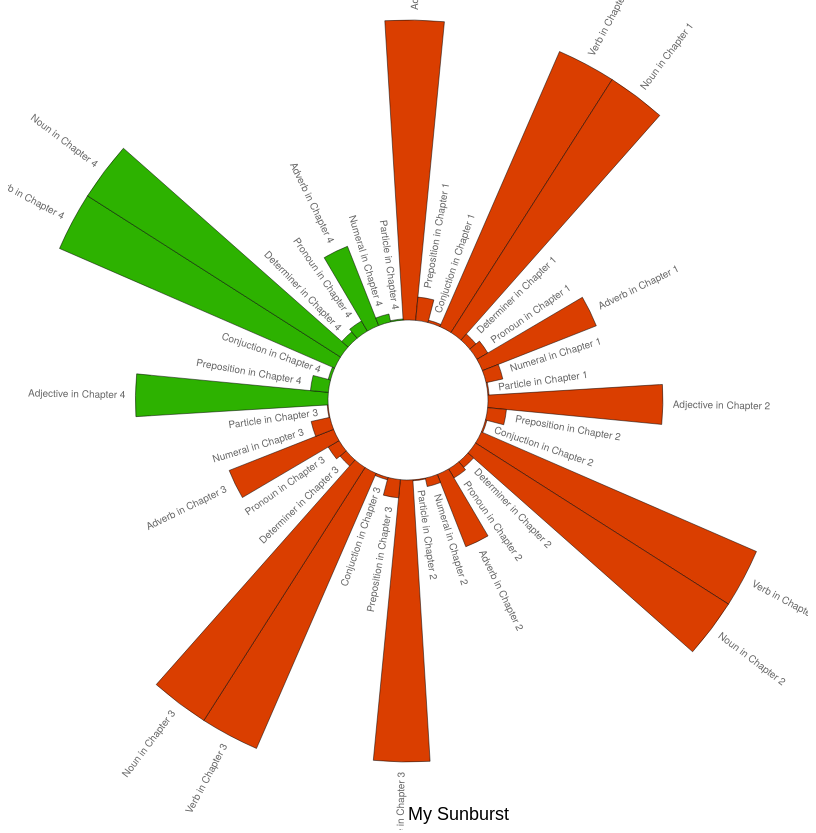
D3 v3 page, settled after 480 driven frames (8 s of simulated time); the page loaded 1 data file(s).



	var visWidth = 400,
		arcWidth,

		colorScale = d3.scale.threshold()
		    .domain([75, 80, 85, 90, 95])
		    //.domain([5, 10, 15, 20, 25])
		    .range(["#DA3E00", "#ED9E00", "#FAE600", "#C2F400", "#78E900", "#2DB200"]);

		radiusScale = d3.scale.linear()
			//.domain([0, 0.15])
			.domain([0, 100000])
			.range([80, visWidth - 20])
			.clamp(!0),

		widthScale = d3.scale.linear()
			.domain([0, 100])
			.range([0,360])
			.clamp(!0),

		arcOptions = {
			inner : 80,
			outer : outerRadius
		};



	function color(d) {
		return colorScale(d.percentage);
	}

	function name(d){
		return d.name;
	}

	function outerRadius(d) {
		return radiusScale(d.catalog);
	}

	function widthScale(d) {
		return widthScale(d.catalog);
	}


	/**
	 * Construct an arc
	 */
	function makeArc(a) {		

		return d3.svg.arc()
			.startAngle(function(b) {
				return (b.w - arcWidth/2) * Math.PI / 180;
			})
			.endAngle(function(b) {
				return (b.w + arcWidth/2) * Math.PI / 180;
			})
			.innerRadius(a.inner)
			.outerRadius(function(b) {
				return a.outer(b);
			});
	}


	/**
	 * a... svg container
	 * data... data
	 * c... color scale
	 * d... arc options
	 */
	function drawArcs(a, data, c, arcOpt) {

		var arcs = a.append("svg:g")
			.attr("class", "arcs")
			.selectAll(".arc")
			.data(data);

		var arc = arcs.enter()
			.append("g")
				.attr("class", "arc")
				.attr("transform", "translate(" + visWidth + "," + visWidth + ")");

		arc.append("svg:path")
			.attr("d", makeArc(arcOpt))
			.style("fill", c);

	    arc.append("svg:text")
	    	.attr("class", "label")
	      .attr("dy", ".31em")
	      .attr("text-anchor", function(d) { return d.w < 180 ? "start" : "end"; })
	      .attr("transform", function(d) { return "rotate(" + (d.w < 180 ? d.w - 90 : d.w + 90) + ") translate(" + ( d.w < 180 ? outerRadius(d)+10 : -outerRadius(d)-10  ) + ",0)"; })
	      .text( function(d){ return name(d); } );



	}

	function updateArcs(a, b, c, d) {

		a.select("g.arcs")
			.selectAll("path")
				.data(b)
					.transition()
						.duration(200)
						.style("fill", c)
						.attr("d", arc(d));

	}


	function drawSunburst(data) {

		var d = 800,
			e = 800,
			f = Math.min(d, e) / 2,
			g = 20,
			h = 34,

			i = d3.select("#sunburst")
				.append("svg:svg")
					.attr("width", d + "px")
					.attr("height", e + 30 + "px");			

		drawArcs(i, data, color, arcOptions);

		i.append("svg:text")
			.text("My Sunburst")
			.attr("class", "caption")
			.attr("transform", "translate(" + d / 2 + "," + (e + 20) + ")");

	}

	function updateVizualization(d) {
		updateSunburst(d);
	}

	function updateSunburst(a) {

		var c = d3.select(b).select("svg"),
			d = rollupForMonths(a, selectedMonthControl.selected());

		updateArcs(c, d, color, arcOptions);

	}


	d3.json('Python/tokens.json', function(data) {		

		arcWidth = 360/data.length;

		data.forEach(function(d,i) {
		    d.w = arcWidth*i+1;
		});

		drawSunburst(data);
	});




### data: Python/tokens.json
[
 {
  "catalog": 106800,
  "name": "Adjective in Chapter 1",
  "percentage": 24
 },
 {
  "catalog": 7800,
  "name": "Preposition in Chapter 1",
  "percentage": 24
 },
 {
  "catalog": 800,
  "name": "Conjuction in Chapter 1",
  "percentage": 24
 },
 {
  "catalog": 189800,
  "name": "Verb in Chapter 1",
  "percentage": 24
 },
 {
  "catalog": 682700,
  "name": "Noun in Chapter 1",
  "percentage": 24
 },
 {
  "catalog": 2700,
  "name": "Determiner in Chapter 1",
  "percentage": 24
 },
 {
  "catalog": 4200,
  "name": "Pronoun in Chapter 1",
  "percentage": 24
 },
 {
  "catalog": 40800,
  "name": "Adverb in Chapter 1",
  "percentage": 24
 },
 "... 32 more items"
]